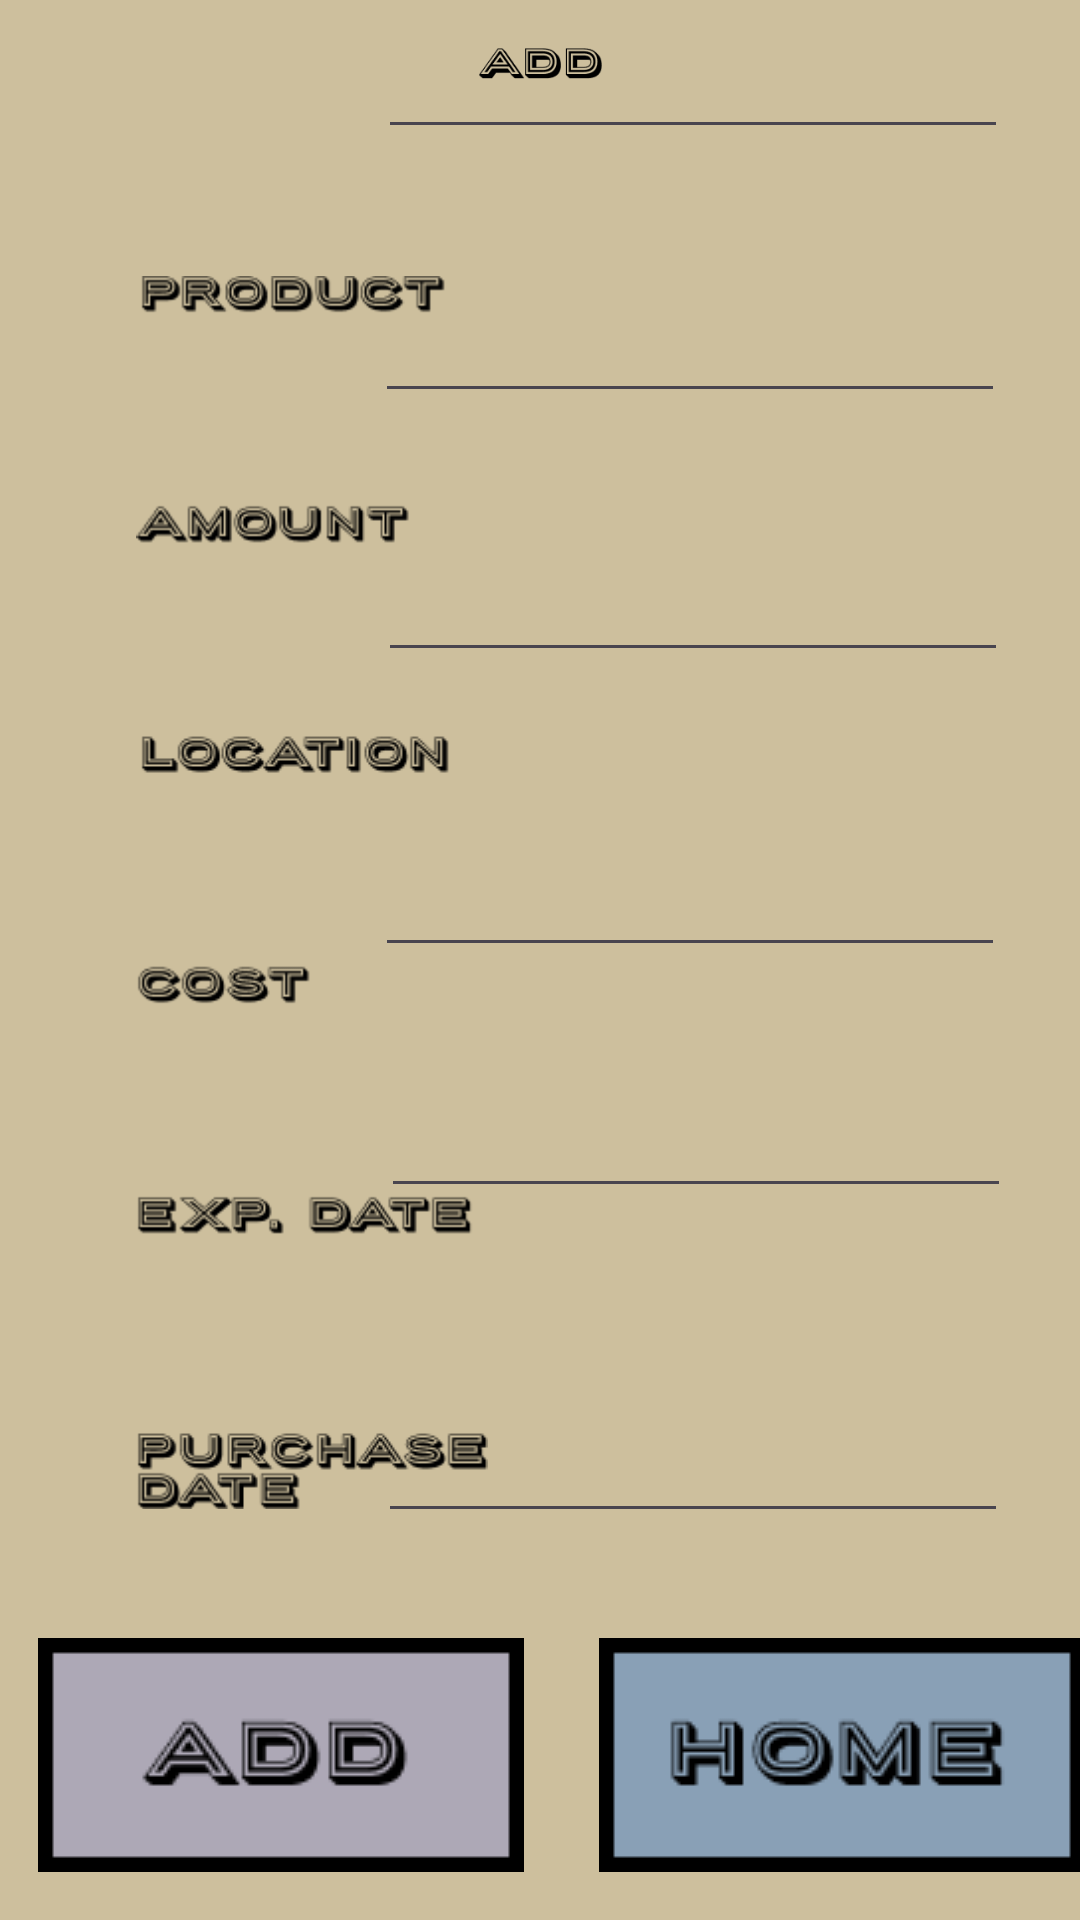

Android layout source for this screen:
<!-- AndroidManifest.xml: application theme Theme.CIS183_FinalFoodOrg -->
<!-- res/layout/activity_add_item.xml -->
<?xml version="1.0" encoding="utf-8"?>
<androidx.constraintlayout.widget.ConstraintLayout xmlns:android="http://schemas.android.com/apk/res/android"
    xmlns:app="http://schemas.android.com/apk/res-auto"
    xmlns:tools="http://schemas.android.com/tools"
    android:layout_width="match_parent"
    android:layout_height="match_parent"
    android:background="#cdbf9d"
    tools:context=".AddItem">

    <ImageView
        android:id="@+id/imageView21"
        android:layout_width="165dp"
        android:layout_height="0dp"
        android:layout_marginTop="16dp"
        android:layout_marginBottom="70dp"
        app:layout_constraintBottom_toTopOf="@+id/et_v_addItem_amount"
        app:layout_constraintEnd_toEndOf="parent"
        app:layout_constraintStart_toStartOf="parent"
        app:layout_constraintTop_toTopOf="parent"
        app:srcCompat="@drawable/add" />

    <ImageView
        android:id="@+id/imageView22"
        android:layout_width="176dp"
        android:layout_height="0dp"
        android:layout_marginStart="16dp"
        android:layout_marginTop="92dp"
        android:layout_marginBottom="43dp"
        app:layout_constraintBottom_toTopOf="@+id/btn_v_addItem_add"
        app:layout_constraintStart_toStartOf="parent"
        app:layout_constraintTop_toTopOf="parent"
        app:srcCompat="@drawable/product_profile_items" />

    <ImageView
        android:id="@+id/btn_v_addItem_add"
        android:layout_width="wrap_content"
        android:layout_height="wrap_content"
        android:layout_marginStart="14dp"
        android:layout_marginEnd="25dp"
        android:layout_marginBottom="16dp"
        app:layout_constraintBottom_toBottomOf="parent"
        app:layout_constraintEnd_toStartOf="@+id/btn_v_addItem_home"
        app:layout_constraintStart_toStartOf="parent"
        app:layout_constraintTop_toBottomOf="@+id/imageView22"
        app:srcCompat="@drawable/addbtn" />

    <ImageView
        android:id="@+id/btn_v_addItem_home"
        android:layout_width="wrap_content"
        android:layout_height="wrap_content"
        android:layout_marginBottom="16dp"
        app:layout_constraintBottom_toBottomOf="parent"
        app:layout_constraintEnd_toEndOf="parent"
        app:layout_constraintStart_toEndOf="@+id/btn_v_addItem_add"
        app:srcCompat="@drawable/home" />

    <EditText
        android:id="@+id/et_v_addItem_product"
        android:layout_width="wrap_content"
        android:layout_height="wrap_content"
        android:layout_marginTop="81dp"
        android:layout_marginEnd="24dp"
        android:layout_marginBottom="88dp"
        android:ems="10"
        android:inputType="text"
        app:layout_constraintBottom_toBottomOf="@+id/et_v_addItem_amount"
        app:layout_constraintEnd_toEndOf="parent"
        app:layout_constraintTop_toTopOf="parent"
        app:layout_constraintVertical_bias="1.0" />

    <EditText
        android:id="@+id/et_v_addItem_amount"
        android:layout_width="wrap_content"
        android:layout_height="wrap_content"
        android:layout_marginEnd="25dp"
        android:layout_marginBottom="45dp"
        android:ems="10"
        android:inputType="text"
        app:layout_constraintBottom_toTopOf="@+id/et_v_addItem_location"
        app:layout_constraintEnd_toEndOf="parent"
        app:layout_constraintTop_toBottomOf="@+id/imageView21" />

    <EditText
        android:id="@+id/et_v_addItem_location"
        android:layout_width="wrap_content"
        android:layout_height="wrap_content"
        android:layout_marginEnd="24dp"
        android:layout_marginBottom="57dp"
        android:ems="10"
        android:inputType="text"
        app:layout_constraintBottom_toTopOf="@+id/et_v_addItem_cost"
        app:layout_constraintEnd_toEndOf="parent"
        app:layout_constraintTop_toBottomOf="@+id/et_v_addItem_amount" />

    <EditText
        android:id="@+id/et_v_addItem_cost"
        android:layout_width="wrap_content"
        android:layout_height="wrap_content"
        android:layout_marginEnd="25dp"
        android:layout_marginBottom="39dp"
        android:ems="10"
        android:inputType="text"
        app:layout_constraintBottom_toTopOf="@+id/et_v_addItem_expDate"
        app:layout_constraintEnd_toEndOf="parent"
        app:layout_constraintTop_toBottomOf="@+id/et_v_addItem_location" />

    <EditText
        android:id="@+id/et_v_addItem_expDate"
        android:layout_width="wrap_content"
        android:layout_height="wrap_content"
        android:layout_marginEnd="23dp"
        android:layout_marginBottom="67dp"
        android:ems="10"
        android:inputType="text"
        app:layout_constraintBottom_toTopOf="@+id/et_v_addItem_purchaseDate"
        app:layout_constraintEnd_toEndOf="parent"
        app:layout_constraintTop_toBottomOf="@+id/et_v_addItem_cost" />

    <EditText
        android:id="@+id/et_v_addItem_purchaseDate"
        android:layout_width="wrap_content"
        android:layout_height="wrap_content"
        android:layout_marginEnd="24dp"
        android:layout_marginBottom="35dp"
        android:ems="10"
        android:inputType="text"
        app:layout_constraintBottom_toTopOf="@+id/btn_v_addItem_add"
        app:layout_constraintEnd_toEndOf="parent"
        app:layout_constraintTop_toBottomOf="@+id/et_v_addItem_expDate" />
</androidx.constraintlayout.widget.ConstraintLayout>
<!-- resources referenced by this layout -->
<resources>
  <!-- drawable add: png bitmap (drawable, 2168 bytes) -->
  <!-- drawable addbtn: png bitmap (drawable, 1964 bytes) -->
  <!-- drawable home: png bitmap (drawable, 2324 bytes) -->
  <!-- drawable product_profile_items: png bitmap (drawable, 12310 bytes) -->
  <style name="Theme.CIS183_FinalFoodOrg" parent="Base.Theme.CIS183_FinalFoodOrg" />
  <style name="Base.Theme.CIS183_FinalFoodOrg" parent="Theme.Material3.DayNight.NoActionBar">
          
          
      </style>
</resources>
